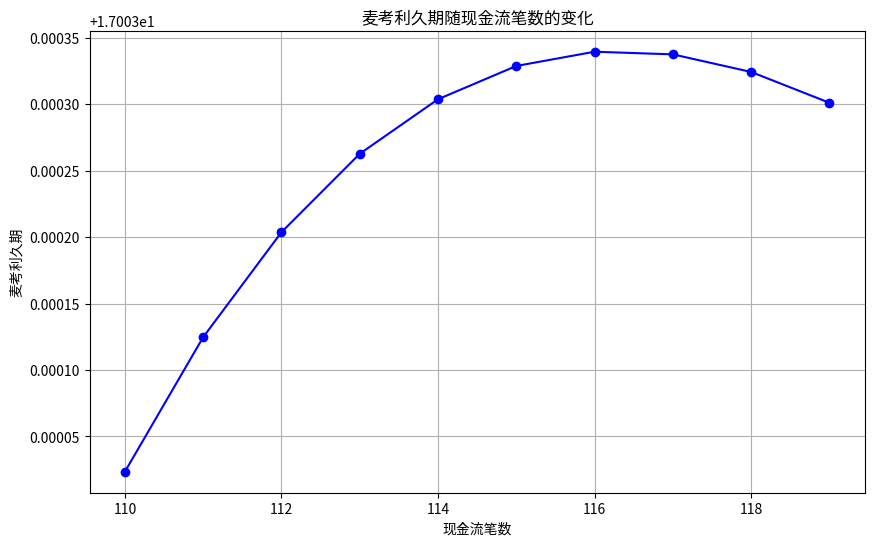

Reproduce this figure in Python.
import numpy as np
import matplotlib.pyplot as plt


def bond_price(cash_flows, discount_rate):
    """
    计算债券的价格
    :param cash_flows: 债券各期的现金流
    :param discount_rate: 折现率
    :return: 债券价格
    """
    periods = np.arange(1, len(cash_flows) + 1)
    present_values = cash_flows / ((1 + discount_rate) ** periods)
    return present_values.sum()


def ytm(cash_flows, bond_price_current, initial_guess=0.05, tolerance=1e-6, max_iterations=100):
    """
    计算债券的到期收益率（YTM）
    :param cash_flows: 债券各期的现金流
    :param bond_price_current: 债券当前价格
    :param initial_guess: 初始猜测的折现率
    :param tolerance: 允许的误差范围
    :param max_iterations: 最大迭代次数
    :return: 到期收益率
    """
    rate = initial_guess
    for _ in range(max_iterations):
        price = bond_price(cash_flows, rate)
        if abs(price - bond_price_current) < tolerance:
            return rate
        # 计算导数（近似）
        delta_rate = 1e-6
        price_plus_delta = bond_price(cash_flows, rate + delta_rate)
        derivative = (price_plus_delta - price) / delta_rate
        # 牛顿 - 拉夫逊法更新
        rate = rate - (price - bond_price_current) / derivative
    raise ValueError("未能在最大迭代次数内收敛到解。")


def macaulay_duration(cash_flows, discount_rate):
    """
    计算麦考利久期
    :param cash_flows: 债券各期的现金流
    :param discount_rate: 折现率
    :return: 麦考利久期
    """
    periods = np.arange(1, len(cash_flows) + 1)
    present_values = cash_flows / ((1 + discount_rate) ** periods)
    bond_price_current = present_values.sum()
    weighted_periods = periods * present_values
    return weighted_periods.sum() / bond_price_current


# 示例数据
bond_price_current = 800  # 债券当前价格
initial_cash_flows = [50, 50, 50, 50, 1050]  # 初始现金流

# 生成不同现金流笔数的债券
cash_flows_list = []
for i in range(110, 120):  # 从5期到14期
    cash_flows = np.array([50] * i + [1050])  # 增加50的数量
    cash_flows_list.append(cash_flows)

# 计算每种现金流的久期
durations = []
for cash_flows in cash_flows_list:
    discount_rate = ytm(cash_flows, bond_price_current)
    duration = macaulay_duration(cash_flows, discount_rate)
    durations.append(duration)
    # print(duration)

# 找到最大久期及其对应的现金流笔数
max_duration = max(durations)
max_duration_index = durations.index(max_duration)
max_duration_cash_flows_length = len(cash_flows_list[max_duration_index])

# 输出最大久期及其对应的现金流笔数
print(f"最大麦考利久期: {max_duration:.6f} 期")
print(f"对应的现金流笔数: {max_duration_cash_flows_length}")

# 绘制图表
plt.figure(figsize=(10, 6))
plt.plot(range(110, 120), durations, marker='o', linestyle='-', color='b')
plt.title("麦考利久期随现金流笔数的变化")
plt.xlabel("现金流笔数")
plt.ylabel("麦考利久期")
plt.grid(True)
plt.show()
